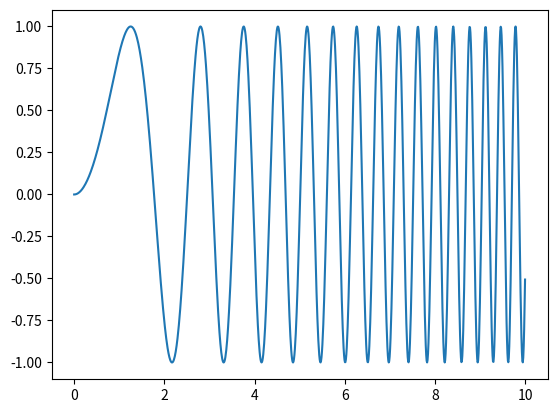

Write the Python code that produced this figure.
import numpy as np
import matplotlib.pyplot as plt 

num = 100

init_dots = np.random.randint(100, size=(num, 2))

# def LaplacianSmoothing(init_dots):
#     dots = init_dots
#     for i in range(100):
#         dots
#         plt.plot(init_dots[:,0],init_dots[:,1])
#     plt.show()
        
import math

def sin_pi_sq():
    x = np.linspace(0,10,1000)
    y = np.sin(x**2)
    plt.plot(x,y)
    plt.show()

if __name__ =='__main__':
    sin_pi_sq()